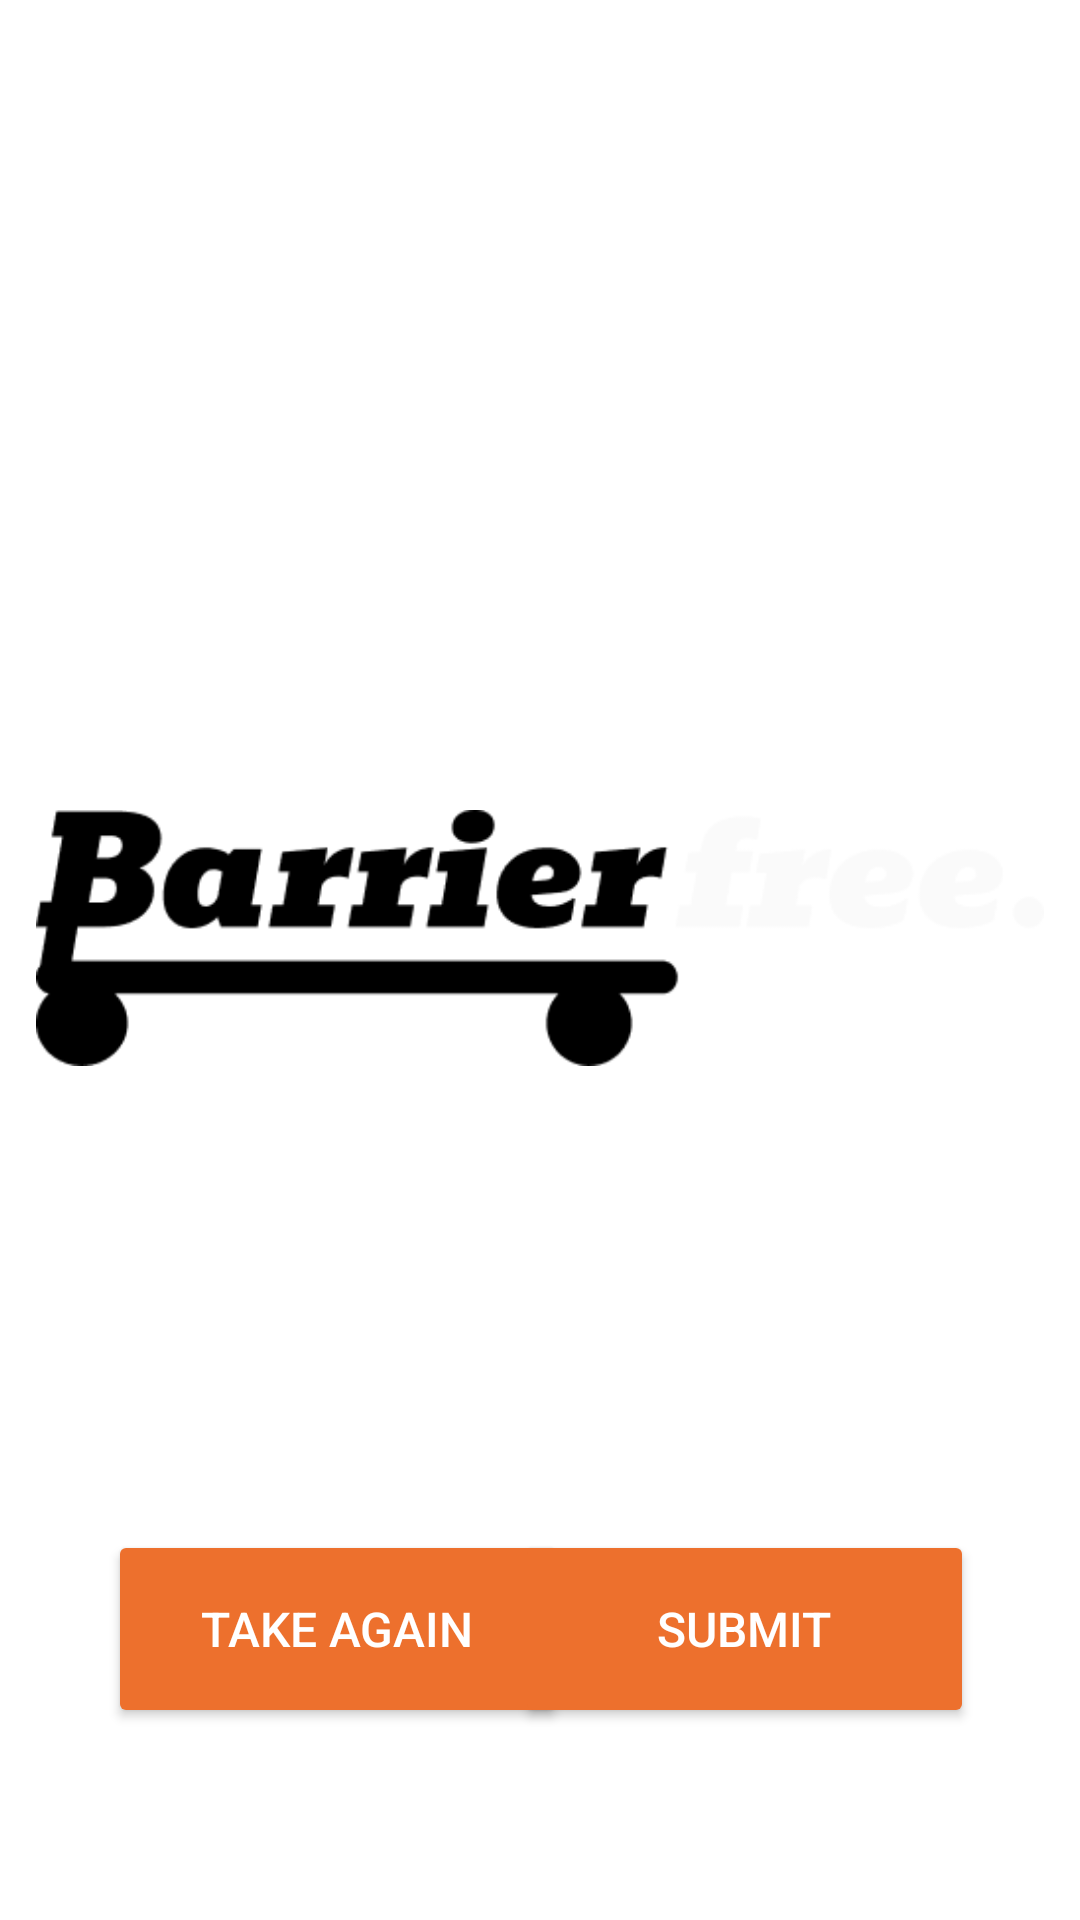

Layout XML and referenced resources for this Android screen:
<!-- AndroidManifest.xml: application theme Theme.BarrierFree -->
<!-- res/layout/activity_main3.xml -->
<?xml version="1.0" encoding="utf-8"?>
<androidx.constraintlayout.widget.ConstraintLayout xmlns:android="http://schemas.android.com/apk/res/android"
    xmlns:app="http://schemas.android.com/apk/res-auto"
    xmlns:tools="http://schemas.android.com/tools"
    android:layout_width="match_parent"
    android:layout_height="match_parent"
    tools:context=".MainActivity3"
    android:background="@color/white"
    >

    <Button
        android:id="@+id/btnTakeAgain"
        android:layout_width="153dp"
        android:layout_height="66dp"
        android:layout_marginStart="36dp"
        android:layout_marginBottom="64dp"
        android:backgroundTint="#ED702D"
        android:textColor="@color/white"
        android:text="Take Again"
        android:textSize="16sp"
        app:layout_constraintBottom_toBottomOf="parent"
        app:layout_constraintStart_toStartOf="parent" />

    <Button
        android:id="@+id/btnSubmitForCheck"
        android:layout_width="153dp"
        android:layout_height="66dp"
        android:layout_marginEnd="36dp"
        android:layout_marginBottom="64dp"
        android:backgroundTint="#ED702D"
        android:textColor="@color/white"
        android:text="Submit"
        android:textSize="16sp"
        app:layout_constraintBottom_toBottomOf="parent"
        app:layout_constraintEnd_toEndOf="parent"
        app:layout_constraintHorizontal_bias="0.969"
        app:layout_constraintStart_toEndOf="@+id/btnTakeAgain" />

    <ImageView
        android:id="@+id/imageSave"
        android:layout_width="336dp"
        android:layout_height="537dp"
        android:layout_marginTop="44dp"
        android:scaleType="centerInside"
        app:layout_constraintBottom_toTopOf="@+id/btnTakeAgain"
        app:layout_constraintEnd_toEndOf="parent"
        app:layout_constraintStart_toStartOf="parent"
        app:layout_constraintTop_toTopOf="parent"
        app:layout_constraintVertical_bias="0.0"
        app:srcCompat="@drawable/logo" />
</androidx.constraintlayout.widget.ConstraintLayout>
<!-- resources referenced by this layout -->
<resources>
  <!-- drawable logo: png bitmap (drawable-v24, 7668 bytes) -->
  <style name="Theme.BarrierFree" parent="Theme.MaterialComponents.DayNight.DarkActionBar">
          
          <item name="colorPrimary">@color/purple_500</item>
          <item name="colorPrimaryVariant">@color/purple_700</item>
          <item name="colorOnPrimary">@color/white</item>
          
          <item name="colorSecondary">@color/teal_200</item>
          <item name="colorSecondaryVariant">@color/teal_700</item>
          <item name="colorOnSecondary">@color/black</item>
          
          <item name="android:statusBarColor">?attr/colorPrimaryVariant</item>
          
      </style>
  <!-- not gathered from this repository: default colours our renderer supplied (Android Studio template values) -->
  <color name="purple_500">#FF6200EE</color>
  <color name="purple_700">#FF3700B3</color>
  <color name="teal_200">#FF03DAC5</color>
  <color name="teal_700">#FF018786</color>
  <color name="black">#FF000000</color>
  <color name="white">#FFFFFFFF</color>
</resources>
